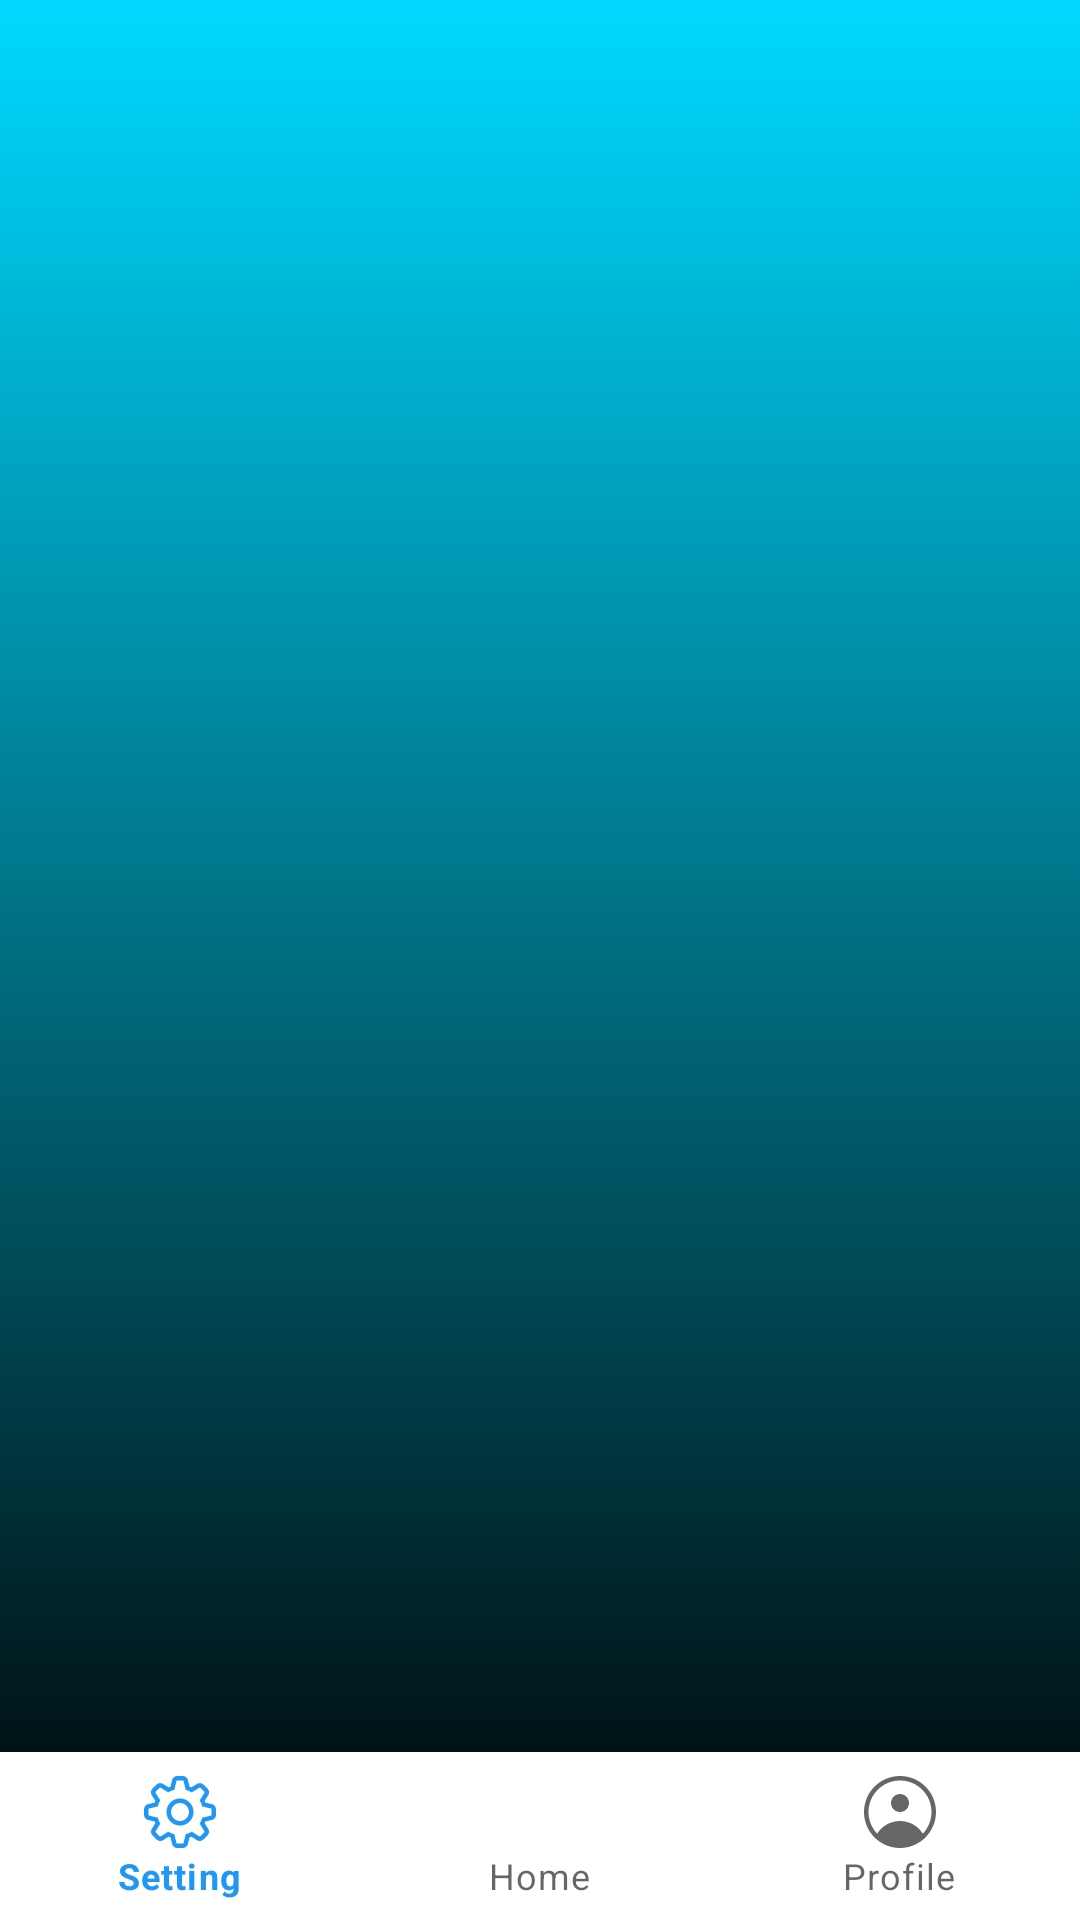

Here is an Android app screen rendered from its layout file. Give the layout XML and the strings, colors and styles it references.
<!-- AndroidManifest.xml: application theme Theme.TinnyGenius -->
<!-- res/layout/activity_main.xml -->
<?xml version="1.0" encoding="utf-8"?>
<RelativeLayout xmlns:android="http://schemas.android.com/apk/res/android"
    xmlns:app="http://schemas.android.com/apk/res-auto"
    xmlns:tools="http://schemas.android.com/tools"
    android:layout_width="match_parent"
    android:layout_height="match_parent"
    android:orientation="vertical"
    android:background="@drawable/bg_g">

    <FrameLayout
        android:id="@+id/fragment_container"
        android:layout_width="match_parent"
        android:layout_height="match_parent"/>


    <com.google.android.material.bottomnavigation.BottomNavigationView
        android:layout_width="match_parent"
        android:layout_height="wrap_content"
        android:id="@+id/navBarView"
        android:background="@color/white"
        android:layout_alignParentBottom="true"
        app:menu="@menu/bottom_navigation_menu"/>

</RelativeLayout>
<!-- resources referenced by this layout -->
<resources>
  <color name="white">#FFFFFFFF</color>
  <!-- drawable bg_g (drawable) -->
  <?xml version="1.0" encoding="utf-8"?>
  <selector xmlns:android="http://schemas.android.com/apk/res/android">
  
      <item>
          <shape>
              <gradient
                  android:startColor="#00D9FF"
                  android:endColor="#000000"
                  android:angle="60">
              </gradient>
          </shape>
      </item>
  </selector>
  <style name="Theme.TinnyGenius" parent="Theme.MaterialComponents.DayNight.NoActionBar">
          
          <item name="colorPrimary">#2196F3</item>
          <item name="colorPrimaryVariant">@color/skyblue</item>
          <item name="colorOnPrimary">@color/white</item>
          
          <item name="colorSecondary">@color/teal_200</item>
          <item name="colorSecondaryVariant">@color/teal_700</item>
          <item name="colorOnSecondary">@color/black</item>
          
          <item name="android:statusBarColor" tools:targetApi="l">?attr/colorPrimaryVariant</item>
          
      </style>
  <color name="skyblue">#00D9FF</color>
  <color name="teal_200">#FF03DAC5</color>
  <color name="teal_700">#FF018786</color>
  <color name="black">#FF000000</color>
</resources>
